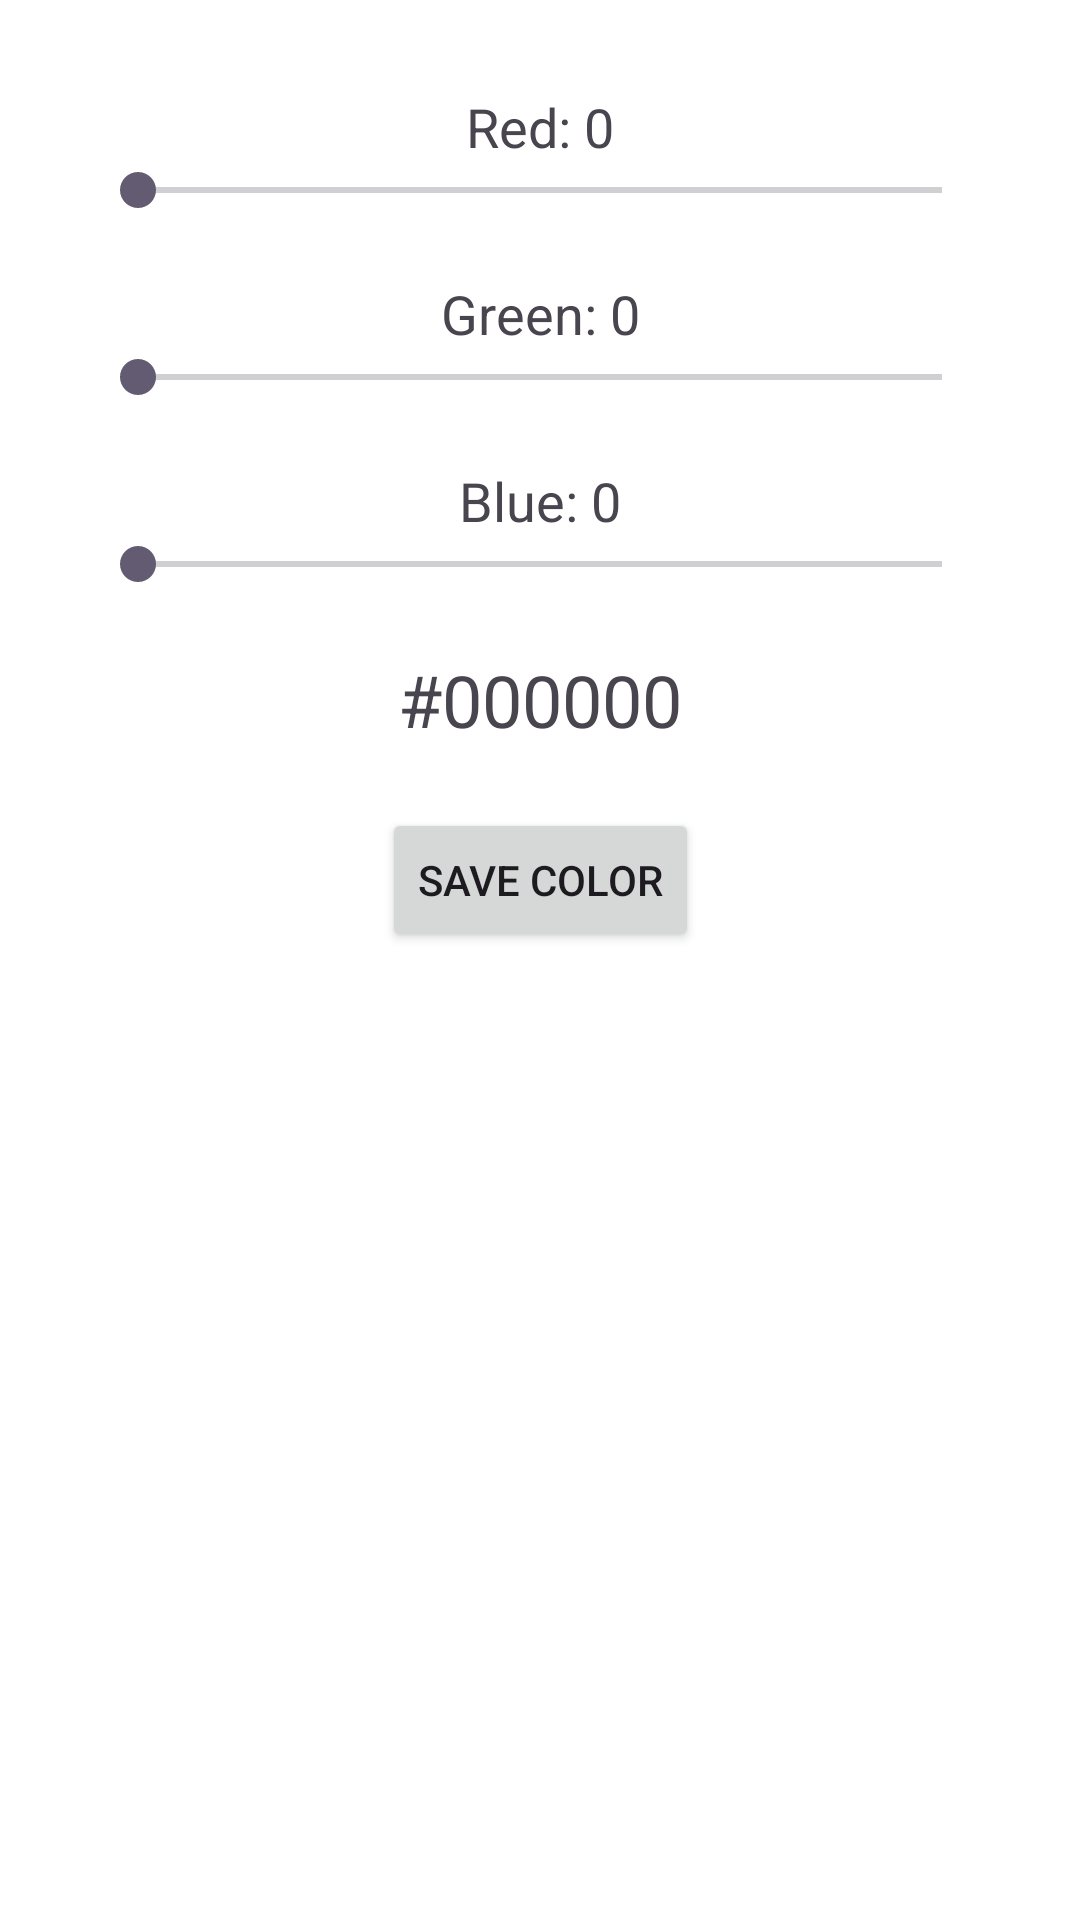

Reconstruct the res/layout file that produces this screen, plus the resources it refers to.
<!-- AndroidManifest.xml: application theme Theme.Homework01_ColorsRGB_LaylaKleinow -->
<!-- res/layout/activity_main.xml -->
<?xml version="1.0" encoding="utf-8"?>
<androidx.constraintlayout.widget.ConstraintLayout
    xmlns:android="http://schemas.android.com/apk/res/android"
    xmlns:app="http://schemas.android.com/apk/res-auto"
    xmlns:tools="http://schemas.android.com/tools"
    android:id="@+id/main"
    android:layout_width="match_parent"
    android:layout_height="match_parent"
    android:background="#FFFFFF"
    tools:context=".MainActivity">

    <TextView
        android:id="@+id/tv_j_red"
        android:layout_width="wrap_content"
        android:layout_height="wrap_content"
        android:text="@string/red_label"
        android:textSize="18sp"
        android:layout_marginTop="30dp"
        app:layout_constraintTop_toTopOf="parent"
        app:layout_constraintStart_toStartOf="parent"
        app:layout_constraintEnd_toEndOf="parent" />

    <SeekBar
        android:id="@+id/sb_j_red"
        android:layout_width="300dp"
        android:layout_height="wrap_content"
        android:max="255"
        android:progress="0"
        app:layout_constraintTop_toBottomOf="@id/tv_j_red"
        app:layout_constraintStart_toStartOf="parent"
        app:layout_constraintEnd_toEndOf="parent" />

    <TextView
        android:id="@+id/tv_j_green"
        android:layout_width="wrap_content"
        android:layout_height="wrap_content"
        android:text="@string/green_label"
        android:textSize="18sp"
        android:layout_marginTop="20dp"
        app:layout_constraintTop_toBottomOf="@id/sb_j_red"
        app:layout_constraintStart_toStartOf="parent"
        app:layout_constraintEnd_toEndOf="parent" />

    <SeekBar
        android:id="@+id/sb_j_green"
        android:layout_width="300dp"
        android:layout_height="wrap_content"
        android:max="255"
        android:progress="0"
        app:layout_constraintTop_toBottomOf="@id/tv_j_green"
        app:layout_constraintStart_toStartOf="parent"
        app:layout_constraintEnd_toEndOf="parent" />

    <TextView
        android:id="@+id/tv_j_blue"
        android:layout_width="wrap_content"
        android:layout_height="wrap_content"
        android:text="@string/blue_label"
        android:textSize="18sp"
        android:layout_marginTop="20dp"
        app:layout_constraintTop_toBottomOf="@id/sb_j_green"
        app:layout_constraintStart_toStartOf="parent"
        app:layout_constraintEnd_toEndOf="parent" />

    <SeekBar
        android:id="@+id/sb_j_blue"
        android:layout_width="300dp"
        android:layout_height="wrap_content"
        android:max="255"
        android:progress="0"
        app:layout_constraintTop_toBottomOf="@id/tv_j_blue"
        app:layout_constraintStart_toStartOf="parent"
        app:layout_constraintEnd_toEndOf="parent" />

    <TextView
        android:id="@+id/tv_j_hex"
        android:layout_width="wrap_content"
        android:layout_height="wrap_content"
        android:text="@string/hex_default"
        android:textSize="24sp"
        android:layout_marginTop="20dp"
        app:layout_constraintTop_toBottomOf="@id/sb_j_blue"
        app:layout_constraintStart_toStartOf="parent"
        app:layout_constraintEnd_toEndOf="parent" />

    <Button
        android:id="@+id/btn_j_save"
        android:layout_width="wrap_content"
        android:layout_height="wrap_content"
        android:text="@string/save_color"
        android:layout_marginTop="20dp"
        app:layout_constraintTop_toBottomOf="@id/tv_j_hex"
        app:layout_constraintStart_toStartOf="parent"
        app:layout_constraintEnd_toEndOf="parent" />

    <ListView
        android:id="@+id/lv_j_savedColors"
        android:layout_width="0dp"
        android:layout_height="0dp"
        android:layout_marginTop="15dp"
        app:layout_constraintTop_toBottomOf="@id/btn_j_save"
        app:layout_constraintBottom_toBottomOf="parent"
        app:layout_constraintStart_toStartOf="parent"
        app:layout_constraintEnd_toEndOf="parent" />

</androidx.constraintlayout.widget.ConstraintLayout>
<!-- resources referenced by this layout -->
<resources>
  <string name="blue_label">Blue: 0</string>
  <string name="green_label">Green: 0</string>
  <string name="hex_default">#000000</string>
  <string name="red_label">Red: 0</string>
  <string name="save_color">Save Color</string>
  <style name="Theme.Homework01_ColorsRGB_LaylaKleinow" parent="Base.Theme.Homework01_ColorsRGB_LaylaKleinow" />
  <style name="Base.Theme.Homework01_ColorsRGB_LaylaKleinow" parent="Theme.Material3.DayNight.NoActionBar">
          
          
      </style>
</resources>
